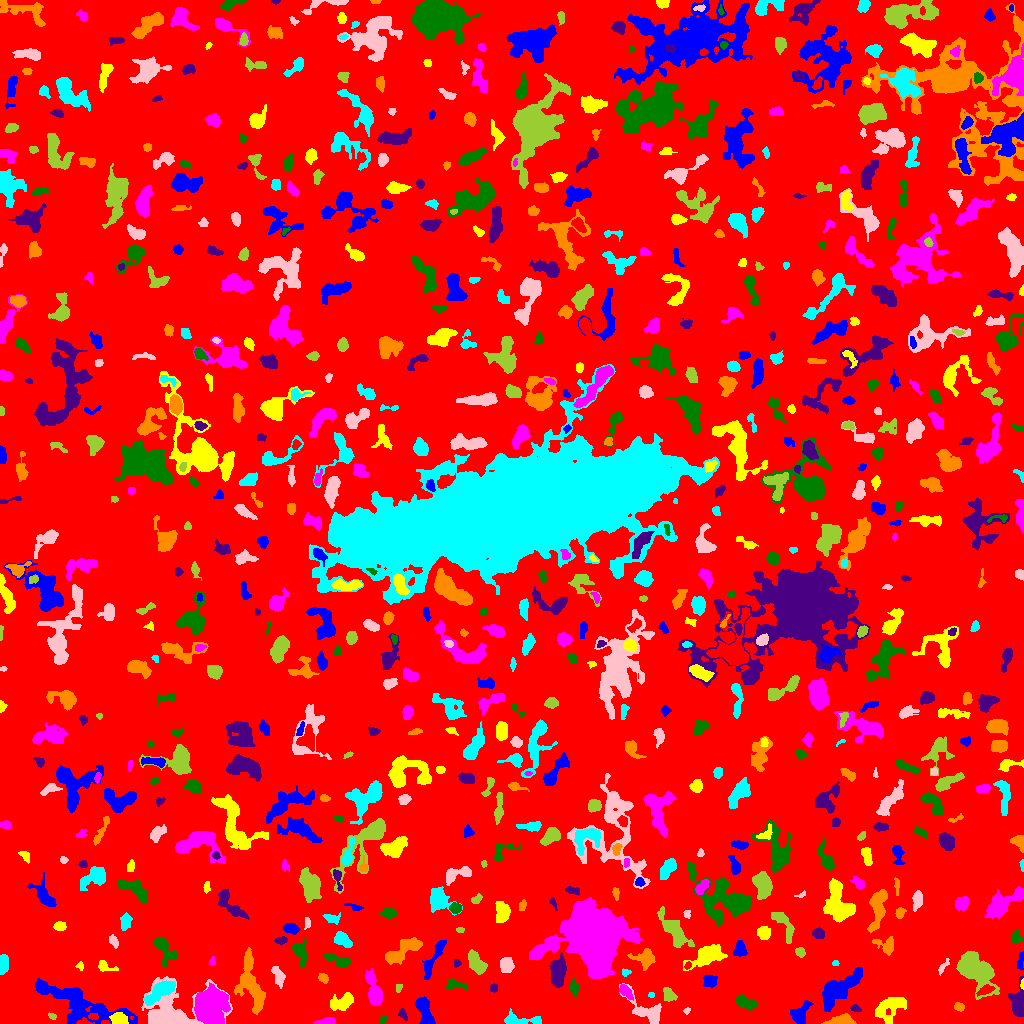

The file beside this chart, header and first rows:
ID, X, Y, A, B, theta, total_flux, mu_max, mu_median, mu_mean, R_fwhm, R_e, R10, R90, x_start, x_end, y_start, y_end, area, greylevel
0, 502.7, 511.8, 300.9, 295, -0.6808, 946572, 9.0, 1.0, 1.192, 45.06, 222.8, 83.11, 367.5, 0, 1023, 0, 1023, 794358, 1.192
1, 799.9, 9.519, 5.798, 3.584, 0.9558, 721.0, 6.0, 2.0, 2.53, 6.408, 5.046, 1.954, 7.999, 790, 813, 0, 23, 285, 5.53
2, 890, 16.1, 9.365, 5.076, 0.5481, 903.0, 5.0, 2.0, 1.821, 5.944, 6.747, 2.394, 11.04, 875, 906, 0, 26, 496, 4.821
3, 326.8, 1.677, 4.748, 1.502, 0.06304, 526.0, 11.0, 4.0, 4.383, 3.656, 3.09, 1.262, 5.046, 313, 335, 0, 6, 120, 7.383
4, 383.2, 4.357, 2.316, 1.329, 1.128, 42.0, 2.0, 1.0, 0.75, 3.432, 2.185, 0.7979, 3.192, 379, 387, 0, 7, 56, 4.75
5, 402.4, 9.316, 2.93, 1.825, -1.094, 206.0, 6.0, 2.0, 2.543, 3.241, 2.706, 0.9772, 4.37, 398, 407, 3, 15, 81, 5.543
6, 842, 2.004, 5.83, 1.955, 0.04466, 2316, 39.0, 7.0, 10.48, 3.785, 3.656, 1.382, 6.232, 821, 856, 0, 10, 221, 13.48
7, 517.9, 3.432, 10.07, 2.622, -0.04538, 625.0, 6.0, 2.0, 2.323, 5.863, 4.853, 1.871, 7.818, 504, 541, 0, 15, 269, 5.323
8, 686.6, 12.66, 1.806, 1.399, 0.65, 67.0, 3.0, 2.0, 1.595, 2.646, 2.034, 0.7979, 3.141, 683, 690, 9, 16, 42, 4.595
9, 52.32, 7.427, 2.228, 1.435, -0.366, 96.0, 5.0, 2.0, 1.92, 2.034, 2.111, 0.5642, 3.432, 48, 56, 4, 11, 50, 4.92
10, 92.26, 7.458, 2.23, 1.212, -0.181, 72.0, 4.0, 1.0, 1.125, 2.585, 2.034, 0.5642, 3.29, 88, 98, 4, 10, 64, 8.125
11, 423.9, 13.3, 8.016, 2.957, -1.274, 1454, 11.0, 4.0, 4.251, 5.67, 5.557, 2.111, 8.759, 415, 435, 0, 27, 342, 7.251
12, 118.1, 4.283, 4.199, 2.813, 0.01722, 492.0, 6.0, 2.0, 2.689, 5.352, 4.184, 1.693, 6.555, 109, 128, 0, 11, 183, 7.689
13, 210.2, 17.07, 8.251, 6.448, 1.505, 13796, 35.0, 11.0, 12.86, 10.28, 9.062, 3.656, 14.63, 194, 230, 0, 41, 1073, 17.86
14, 745.4, 20.97, 5.273, 2.61, -0.4164, 551.0, 6.0, 2.0, 2.516, 5.754, 4.549, 1.784, 7.069, 735, 756, 13, 29, 219, 5.516
15, 855.3, 14.78, 2.429, 1.559, -0.2252, 129.0, 6.0, 2.0, 1.925, 2.394, 2.326, 0.7979, 4.068, 850, 861, 12, 19, 67, 4.925
16, 958.9, 16.55, 2.438, 1.879, -0.2541, 220.0, 6.0, 2.0, 2.651, 3.568, 2.706, 0.9772, 4.334, 954, 964, 12, 21, 83, 5.651
17, 160.2, 31.89, 8.831, 3.368, 0.5917, 1911, 10.0, 4.0, 4.444, 7.695, 6.652, 2.523, 10.26, 144, 175, 18, 43, 430, 9.444
18, 168.3, 10.96, 16.7, 10.83, 0.2096, 6039, 17.0, 3.0, 4.843, 7.632, 9.288, 3.385, 16.94, 141, 232, 0, 47, 1247, 6.843
19, 668.8, 28.52, 3.624, 2.585, -0.9227, 666.0, 9.0, 4.0, 4.353, 4.652, 3.785, 1.493, 5.917, 663, 677, 22, 36, 153, 7.353
20, 41.7, 20.03, 1.725, 1.35, -1.344, 61.0, 3.0, 2.0, 1.564, 2.646, 2.034, 0.7979, 2.985, 39, 44, 17, 23, 39, 5.564
21, 76.22, 20.34, 24.56, 7.495, -0.3913, 5239, 11.0, 3.0, 3.676, 8.704, 11.91, 4.478, 18.94, 35, 137, 0, 45, 1425, 5.676
22, 342.7, 21.96, 6.529, 3.362, 0.4298, 830.0, 9.0, 2.0, 2.695, 3.868, 5.015, 1.784, 8.195, 330, 353, 13, 31, 308, 5.695
23, 624.9, 32.39, 3.995, 1.992, -0.7917, 330.0, 8.0, 2.0, 2.245, 3.038, 3.385, 1.128, 5.499, 619, 633, 23, 39, 147, 7.245
24, 574, 35.64, 3.83, 2.028, -1.494, 330.0, 5.0, 3.0, 2.75, 4.618, 3.613, 1.382, 5.47, 570, 578, 26, 45, 120, 5.75
25, 1018, 20.04, 8.6, 3.521, -1.564, 1107, 8.0, 3.0, 3.199, 6.077, 5.67, 2.185, 9.115, 1008, 1023, 7, 47, 346, 6.199
26, 251.1, 39.05, 15.36, 5.485, -1.323, 3144, 9.0, 4.0, 3.881, 9.491, 9.236, 3.656, 14.25, 234, 265, 9, 76, 810, 5.881
27, 651.4, 28.29, 1.478, 1.255, 0.0469, 35.0, 2.0, 1.0, 0.9722, 2.932, 1.693, 0.5642, 2.706, 648, 654, 26, 31, 36, 4.972
28, 646.9, 12.11, 11.3, 4.867, -0.632, 1489, 7.0, 3.0, 3.431, 7.674, 6.652, 2.646, 10.51, 619, 661, 0, 40, 434, 5.431
29, 398.5, 35.87, 2.325, 1.348, 1.327, 98.0, 4.0, 2.0, 1.849, 3.038, 2.034, 0.7979, 3.338, 396, 402, 31, 39, 53, 5.849
30, 985.4, 33.39, 4.209, 1.814, 0.405, 229.0, 4.0, 2.0, 1.722, 4.787, 3.338, 1.262, 5.382, 976, 995, 27, 39, 133, 8.722
31, 709.5, 42.7, 3.389, 3.02, 0.1339, 612.0, 7.0, 4.0, 3.923, 5.585, 4.068, 1.596, 6.129, 703, 717, 36, 48, 156, 5.923
32, 1022, 38.9, 2.186, 0.7787, 1.552, 61.0, 6.0, 2.0, 1.794, 1.784, 1.493, 0.5642, 2.459, 1020, 1023, 34, 45, 34, 8.794
33, 370.6, 44.54, 2.234, 1.759, -0.863, 201.0, 5.0, 3.0, 3.19, 3.385, 2.523, 1.128, 3.909, 367, 375, 40, 50, 63, 7.19
34, 453.2, 38.73, 5.035, 2.448, -0.06756, 275.0, 4.0, 1.0, 1.833, 4.687, 3.568, 1.382, 6.206, 446, 466, 32, 45, 150, 4.833
35, 493.2, 35.54, 2.245, 1.97, 1.446, 93.0, 2.0, 2.0, 1.476, 4.406, 2.706, 1.128, 4.029, 490, 497, 31, 40, 63, 5.476
36, 323.0, 45.68, 2.544, 1.952, -0.7244, 244.0, 6.0, 3.0, 2.711, 3.868, 2.764, 1.128, 4.442, 318, 328, 40, 50, 90, 5.711
37, 625.3, 51.21, 2.285, 1.777, 0.1561, 100.0, 3.0, 2.0, 1.695, 3.09, 2.326, 0.9772, 3.785, 622, 631, 47, 55, 59, 4.695
38, 278, 47.58, 5.501, 2.365, -1.148, 352.0, 4.0, 2.0, 1.872, 5.754, 4.107, 1.596, 6.652, 271, 285, 35, 57, 188, 4.872
39, 476.7, 60.57, 6.497, 3.017, -1.012, 819.0, 7.0, 3.0, 2.676, 5.109, 5.412, 2.111, 8.349, 468, 487, 49, 74, 306, 5.676
40, 788.1, 51.91, 2.273, 1.584, 1.542, 151.0, 5.0, 2.0, 2.359, 3.09, 2.459, 0.9772, 3.742, 785, 792, 48, 57, 64, 5.359
41, 838.1, 33.95, 13.02, 4.613, 0.6631, 2378, 8.0, 3.0, 3.014, 9.541, 8.519, 3.29, 13.4, 822, 862, 12, 56, 789, 6.014
42, 80.01, 57.32, 2.176, 1.901, -1.346, 134.0, 4.0, 2.0, 2.481, 4.068, 2.523, 0.9772, 3.785, 75, 83, 53, 62, 54, 4.481
43, 374.5, 30.1, 7.217, 3.08, -1.335, 1014, 9.0, 2.0, 3.018, 5.323, 4.918, 1.954, 8.33, 365, 382, 18, 55, 336, 6.018
44, 337.3, 63.3, 6.81, 2.376, -0.3614, 477.0, 6.0, 2.0, 2.139, 4.652, 4.406, 1.596, 7.225, 322, 351, 56, 70, 223, 5.139
45, 557.8, 51.59, 7.643, 3.445, 1.471, 2095, 9.0, 5.0, 5.16, 8.795, 6.58, 2.706, 9.982, 550, 566, 36, 71, 406, 8.16
46, 405, 74.66, 10.76, 3.738, 0.55, 1077, 6.0, 2.0, 2.207, 7.356, 6.628, 2.394, 10.75, 385, 422, 59, 86, 488, 5.207
47, 835.5, 60.28, 1.572, 1.239, 0.0, 36.0, 2.0, 1.0, 0.9474, 2.985, 1.693, 0.5642, 2.764, 832, 839, 58, 63, 38, 5.947
48, 943.3, 56.85, 4.86, 1.449, 0.9649, 236.0, 5.0, 3.0, 2.713, 3.909, 3.141, 1.262, 4.754, 938, 949, 48, 65, 87, 5.713
49, 974.4, 54.49, 11.32, 6.241, -0.828, 4220, 13.0, 4.0, 4.342, 8.406, 8.686, 3.29, 14.35, 956, 999, 24, 72, 972, 7.342
50, 687.7, 57.78, 1.962, 1.327, 0.9797, 128.0, 6.0, 2.0, 2.612, 2.764, 2.034, 0.7979, 3.241, 684, 691, 54, 62, 49, 8.612
51, 1021, 62.94, 5.079, 1.474, 1.412, 161.0, 3.0, 1.0, 1.626, 3.949, 3.192, 1.262, 5.015, 1017, 1023, 53, 72, 99, 4.626
52, 104.4, 56.89, 4.946, 2.384, -0.3099, 209.0, 4.0, 1.0, 1.56, 4.068, 3.523, 1.382, 5.944, 98, 118, 52, 63, 134, 4.56
53, 211.7, 61.09, 2.134, 1.453, 1.283, 44.0, 2.0, 1.0, 0.8, 3.385, 2.034, 0.7979, 3.141, 208, 215, 58, 67, 55, 4.8
54, 163.8, 74.9, 7.825, 3.652, -1.064, 1278, 10.0, 3.0, 3.792, 5.109, 5.614, 2.034, 9.236, 153, 176, 57, 86, 337, 5.792
55, 457.1, 60.28, 1.904, 1.725, 1.507, 104.0, 4.0, 1.0, 1.891, 2.932, 2.111, 0.7979, 3.656, 454, 461, 56, 64, 55, 4.891
56, 645.4, 65.28, 4.73, 3.994, -0.09477, 1001, 9.0, 3.0, 3.476, 5.323, 4.652, 1.871, 7.818, 627, 655, 53, 75, 288, 6.476
57, 2.982, 58.96, 4.359, 2.093, 1.503, 877.0, 12.0, 5.0, 5.22, 4.687, 3.785, 1.493, 5.997, 0, 8, 49, 69, 168, 8.22
58, 506.6, 58.71, 3.553, 3.173, 1.558, 490.0, 6.0, 2.0, 2.487, 5.412, 4.297, 1.596, 6.676, 500, 514, 51, 66, 197, 5.487
59, 800.1, 71.24, 2.397, 2.011, -0.7636, 239.0, 7.0, 2.0, 2.685, 2.932, 2.764, 0.9772, 4.442, 795, 805, 66, 76, 89, 5.685
... 731 more rows
